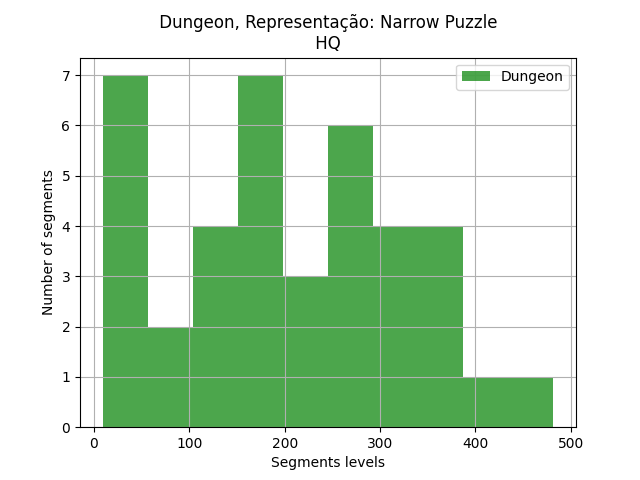

Source data for this figure (header and first rows):
segments, segments
0, 37
1, 285
2, 343
3, 128
4, 116
5, 301
6, 269
7, 159
8, 53
9, 148
10, 368
11, 165
12, 35
13, 286
14, 365
15, 14
16, 334
17, 381
18, 274
19, 193
20, 336
22, 28
23, 152
24, 209
25, 276
26, 9
27, 20
28, 163
29, 482
30, 153
31, 57
32, 130
33, 245
34, 94
35, 251
36, 217
37, 162
38, 432
39, 330
